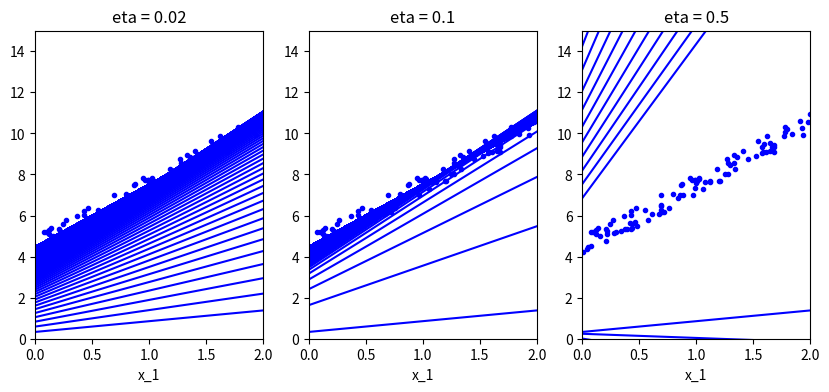

Reproduce this figure in Python.
"""
    不同学习率对梯度下降的影响
"""
import numpy as np
from matplotlib import pyplot as plt

x = 2 * np.random.rand(100, 1)  # 100行 1列
y = 4 + 3 * x + np.random.rand(100, 1)  # 100行 1列
x_1 = np.c_[np.ones((100, 1)), x]  # np.c_：连接2个矩阵，加上1列 截距
x_new = np.array([[0], [2]])
x_new_1 = np.c_[np.ones((2, 1)), x_new]  # np.c_：连接2个矩阵，加上1列 截距


def plot_gradient_descent(theta, eta, theta_path=None):
    m = len(x_1)
    plt.plot(x, y, 'b.')
    n_iterations = 1000
    for iteration in range(n_iterations):
        y_predict = x_new_1.dot(theta)
        plt.plot(x_new, y_predict, 'b-')
        gradients = 2 / m * x_1.T.dot(x_1.dot(theta) - y)
        theta = theta - eta * gradients
        if theta_path is not None:
            theta_path.append(theta)
    plt.xlabel('x_1')
    plt.axis([0, 2, 0, 15])
    plt.title('eta = {}'.format(eta))


if __name__ == '__main__':
    theta_path_bgd = []
    theta_ = np.random.randn(2, 1)
    plt.figure(figsize=(10, 4))
    plt.subplot(131)
    plot_gradient_descent(theta_, eta=0.02)
    plt.subplot(132)
    plot_gradient_descent(theta_, eta=0.1, theta_path=theta_path_bgd)
    plt.subplot(133)
    plot_gradient_descent(theta_, eta=0.5)
    plt.show()
